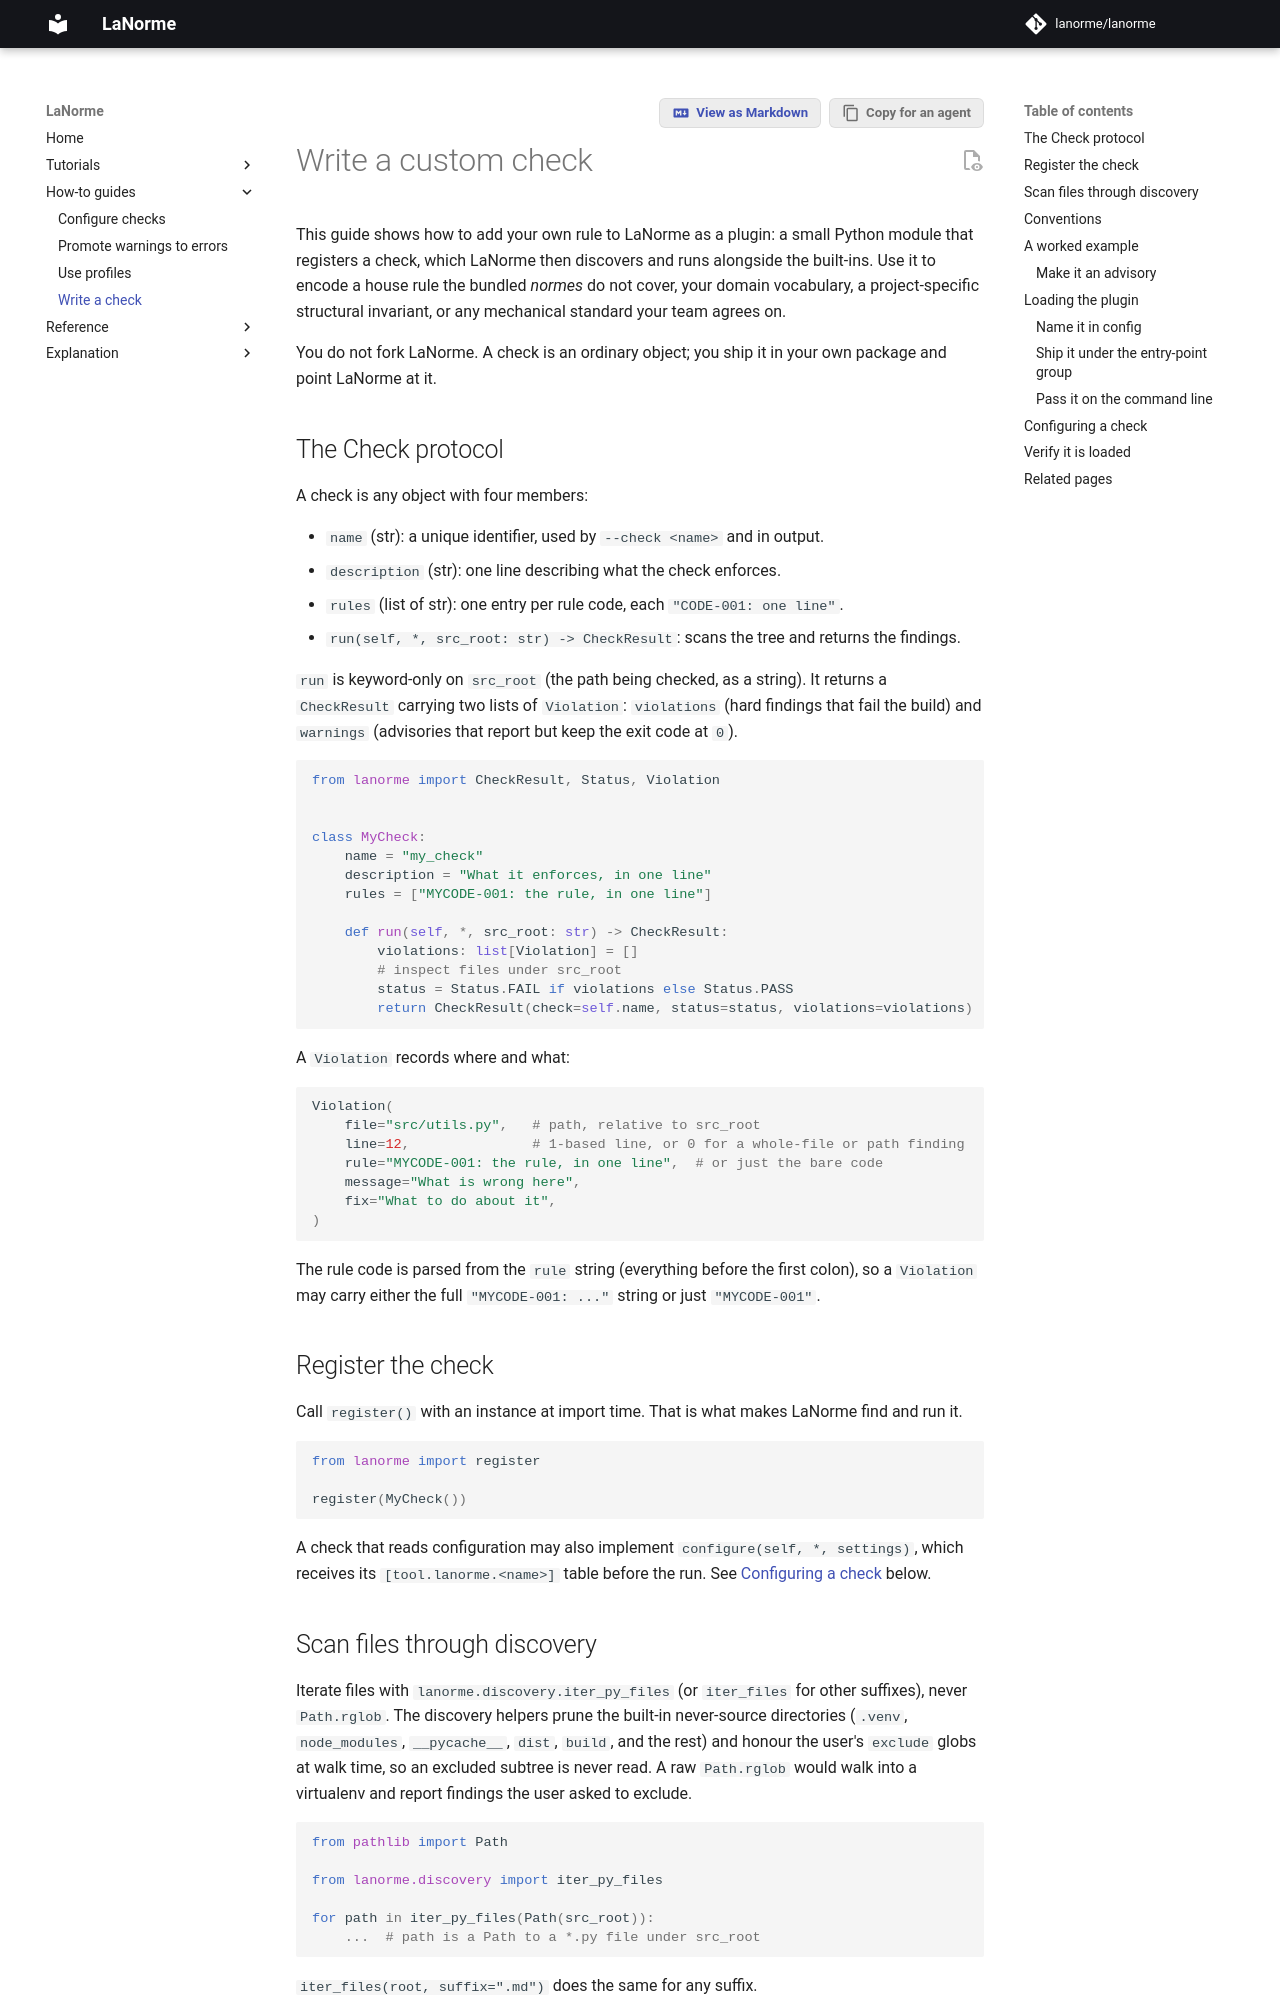

repository: lanorme/lanorme · page: 0.18.0/how-to/write-a-check/index.html · generator: mkdocs

# Write a custom check

This guide shows how to add your own rule to LaNorme as a plugin: a small Python
module that registers a check, which LaNorme then discovers and runs alongside
the built-ins. Use it to encode a house rule the bundled _normes_ do not cover,
your domain vocabulary, a project-specific structural invariant, or any
mechanical standard your team agrees on.

You do not fork LaNorme. A check is an ordinary object; you ship it in your own
package and point LaNorme at it.

## The Check protocol

A check is any object with four members:

- `name` (str): a unique identifier, used by `--check <name>` and in output.
- `description` (str): one line describing what the check enforces.
- `rules` (list of str): one entry per rule code, each `"CODE-001: one line"`.
- `check(self, scan: Scan) -> CheckResult`: scans the tree and returns the
  findings.

`check` receives the `lanorme.scan.Scan` for the pass: `scan.root` is the
directory being checked (a `Path`), and the scan also carries the subtree
scope, the `exclude` globs in force, the project's `source_root` and the run's
parse cache. LaNorme activates the scan around the call, so the readers in
`lanorme.sources` and `lanorme.discovery` prune what it prunes; a check reads
`scan.root` and calls them. `check` returns a `CheckResult` carrying two lists
of `Violation`: `violations` (hard findings that fail the build) and
`warnings` (advisories that report but keep the exit code at `0`).

```python
from lanorme import CheckResult, Violation
from lanorme.scan import Scan


class MyCheck:
    name = "my_check"
    description = "What it enforces, in one line"
    rules = ["MYCODE-001: the rule, in one line"]

    def check(self, scan: Scan) -> CheckResult:
        violations: list[Violation] = []
        # inspect files under scan.root
        return CheckResult.from_findings(check=self.name, violations=violations)
```

`CheckResult.from_findings(check=, violations=, warnings=)` builds the result
from the two lists, both empty by default. Its status is derived from them,
never stored: any violation is `FAIL`, otherwise any warning is `WARN`,
otherwise `PASS`, so the header LaNorme prints always agrees with the
findings. `CheckResult(check=, violations=, warnings=)` builds the same
result; its `status=` argument is deprecated and ignored, with a
`DeprecationWarning`.

The previous entry point, `run(self, *, src_root: str)`, is deprecated. A
check that defines `run` and no `check` still runs: LaNorme calls `run` with
the scan active and `src_root` set to `str(scan.root)`, and emits a
`DeprecationWarning` once per check class. Implement `check(scan)` before the
old entry point is removed.

A `Violation` records where and what:

```python
Violation(
    file="src/utils.py",  # path, relative to scan.root
    line=12,  # 1-based line, or 0 for a whole-file or path finding
    rule="MYCODE-001",  # the bare code; the runner adds the description
    message="What is wrong here",
    fix="What to do about it",
)
```

`rule` may be the bare code (`"MYCODE-001"`) or the full declared string
(`"MYCODE-001: the rule, in one line"`). The runner expands a bare code to the
string the check declares in `rules`, so every output carries the description
and you spell it once per check.

Three optional fields give the finding's extent: `column` and `end_column`
(0-based, as `ast` counts them) and `end_line` (1-based, inclusive). Fill all
three from the node you report with `**locate(node)`:

```python
from lanorme.sources import locate

Violation(
    file=module.relative,
    line=node.lineno,
    rule="MYCODE-001",
    message="What is wrong here",
    fix="What to do about it",
    **locate(node),
)
```

A node without positions gives `None` for each. The JSON and ndjson records
carry these fields, derive the finding's `scope` (`span`, `line` or `file`)
from them, and the `github` format turns them into annotation columns. See
[finding records](../reference/cli.md#finding-records).

## Register the check

Call `register()` with an instance at import time. That is what makes LaNorme
find and run it.

```python
from lanorme import register

register(MyCheck())
```

Each check needs a name of its own: registering a second, different check
under a name already taken raises `lanorme.errors.UsageError` (exit `2` at the
CLI) rather than letting the later one silently replace the earlier.
Registering the same instance twice is harmless.

The registered instance is a template. The run never configures or runs it in
place: every pass (the whole-tree pass and one per config region) works on a
deep copy configured from that pass's config, so settings cannot leak from
one region, or one run, into the next. A check must therefore survive
`copy.deepcopy`, which rules out holding an open file or a lock on the
instance.

A check that reads configuration may also implement `configure(self, *,
settings)`, which receives its `[tool.lanorme.<name>]` table before the run. See
[Configuring a check](#configuring-a-check) below.
